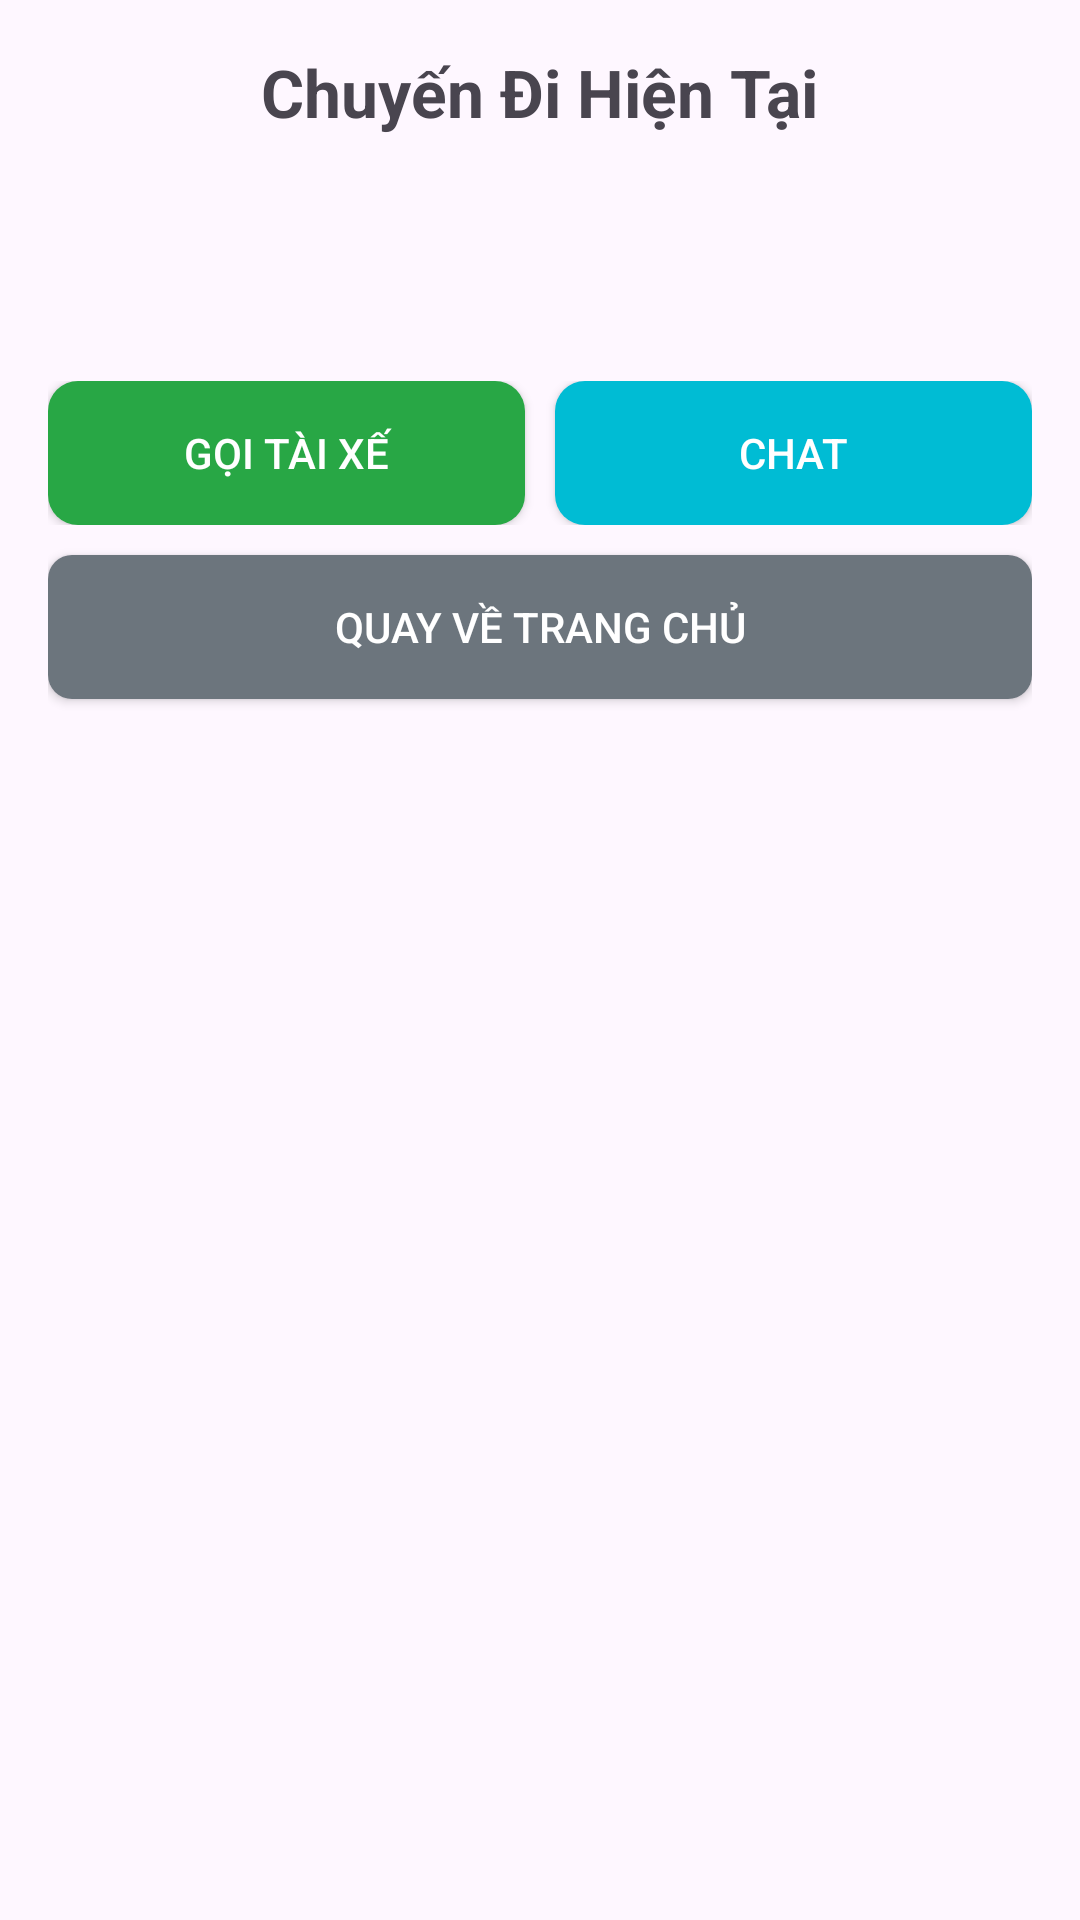

Layout XML and referenced resources for this Android screen:
<!-- AndroidManifest.xml: application theme Theme.Carpooling -->
<!-- res/layout/activity_current_ride.xml -->
<?xml version="1.0" encoding="utf-8"?>
<LinearLayout xmlns:android="http://schemas.android.com/apk/res/android"
    android:layout_width="match_parent"
    android:layout_height="match_parent"
    android:gravity="center_horizontal"
    android:orientation="vertical"
    android:padding="16dp">

    <TextView
        android:layout_width="wrap_content"
        android:layout_height="wrap_content"
        android:layout_marginBottom="10dp"
        android:text="Chuyến Đi Hiện Tại"
        android:textSize="22sp"
        android:textStyle="bold" />

    <TextView
        android:id="@+id/txtDriverDetails"
        android:layout_width="match_parent"
        android:layout_height="wrap_content"
        android:layout_marginBottom="6dp"
        android:textSize="15sp" />

    <TextView
        android:id="@+id/txtRideStatus"
        android:layout_width="match_parent"
        android:layout_height="wrap_content"
        android:layout_marginBottom="15dp"
        android:textColor="#00CCCC"
        android:textSize="15sp"
        android:textStyle="bold" />

    <androidx.appcompat.widget.AppCompatButton
        android:id="@+id/btnOpenTrackingMap"
        android:layout_width="match_parent"
        android:layout_height="wrap_content"
        android:layout_marginBottom="15dp"
        android:background="@drawable/bg_orange_button"
        android:gravity="center"
        android:minHeight="48dp"
        android:text="🗺️ Mở Bản Đồ Tracking Vị Trí Tài Xế"
        android:textColor="#FFFFFF"
        android:visibility="gone" />

    <LinearLayout
        android:layout_width="match_parent"
        android:layout_height="wrap_content"
        android:layout_marginTop="10dp"
        android:orientation="horizontal">

        <androidx.appcompat.widget.AppCompatButton
            android:id="@+id/btnCallDriver"
            android:layout_width="0dp"
            android:layout_height="wrap_content"
            android:layout_weight="1"
            android:background="@drawable/bg_green_button"
            android:gravity="center"
            android:minHeight="48dp"
            android:text="Gọi Tài Xế"
            android:textColor="#FFFFFF" />

        <androidx.appcompat.widget.AppCompatButton
            android:id="@+id/btnChatDriver"
            android:layout_width="0dp"
            android:layout_height="wrap_content"
            android:layout_marginStart="10dp"
            android:layout_weight="1"
            android:background="@drawable/bg_custom_button"
            android:gravity="center"
            android:minHeight="48dp"
            android:text="Chat"
            android:textColor="#FFFFFF" />
    </LinearLayout>

    <androidx.appcompat.widget.AppCompatButton
        android:id="@+id/btnBackHome"
        android:layout_width="match_parent"
        android:layout_height="wrap_content"
        android:layout_marginTop="10dp"
        android:background="@drawable/bg_back_button"
        android:gravity="center"
        android:minHeight="48dp"
        android:text="Quay về trang chủ"
        android:textColor="#FFFFFF" />

</LinearLayout>
<!-- resources referenced by this layout -->
<resources>
  <!-- drawable bg_back_button (drawable) -->
  <?xml version="1.0" encoding="utf-8"?>
  <shape xmlns:android="http://schemas.android.com/apk/res/android"
      android:shape="rectangle">
  
      <solid android:color="#6c757d" />
  
      <corners android:radius="8dp" />
  
  </shape>
  <!-- drawable bg_custom_button (drawable) -->
  <?xml version="1.0" encoding="utf-8"?>
  <shape xmlns:android="http://schemas.android.com/apk/res/android"
      android:shape="rectangle">
      <solid android:color="#00BCD4" />
      <corners android:radius="10dp" />
  
  </shape>
  <!-- drawable bg_green_button (drawable) -->
  <?xml version="1.0" encoding="utf-8"?>
  <shape xmlns:android="http://schemas.android.com/apk/res/android"
      android:shape="rectangle">
      <solid android:color="#28a745" />
      <corners android:radius="10dp" />
  </shape>
  <style name="Theme.Carpooling" parent="Base.Theme.Carpooling" />
  <style name="Base.Theme.Carpooling" parent="Theme.Material3.DayNight.NoActionBar">
          
          
      </style>
</resources>
